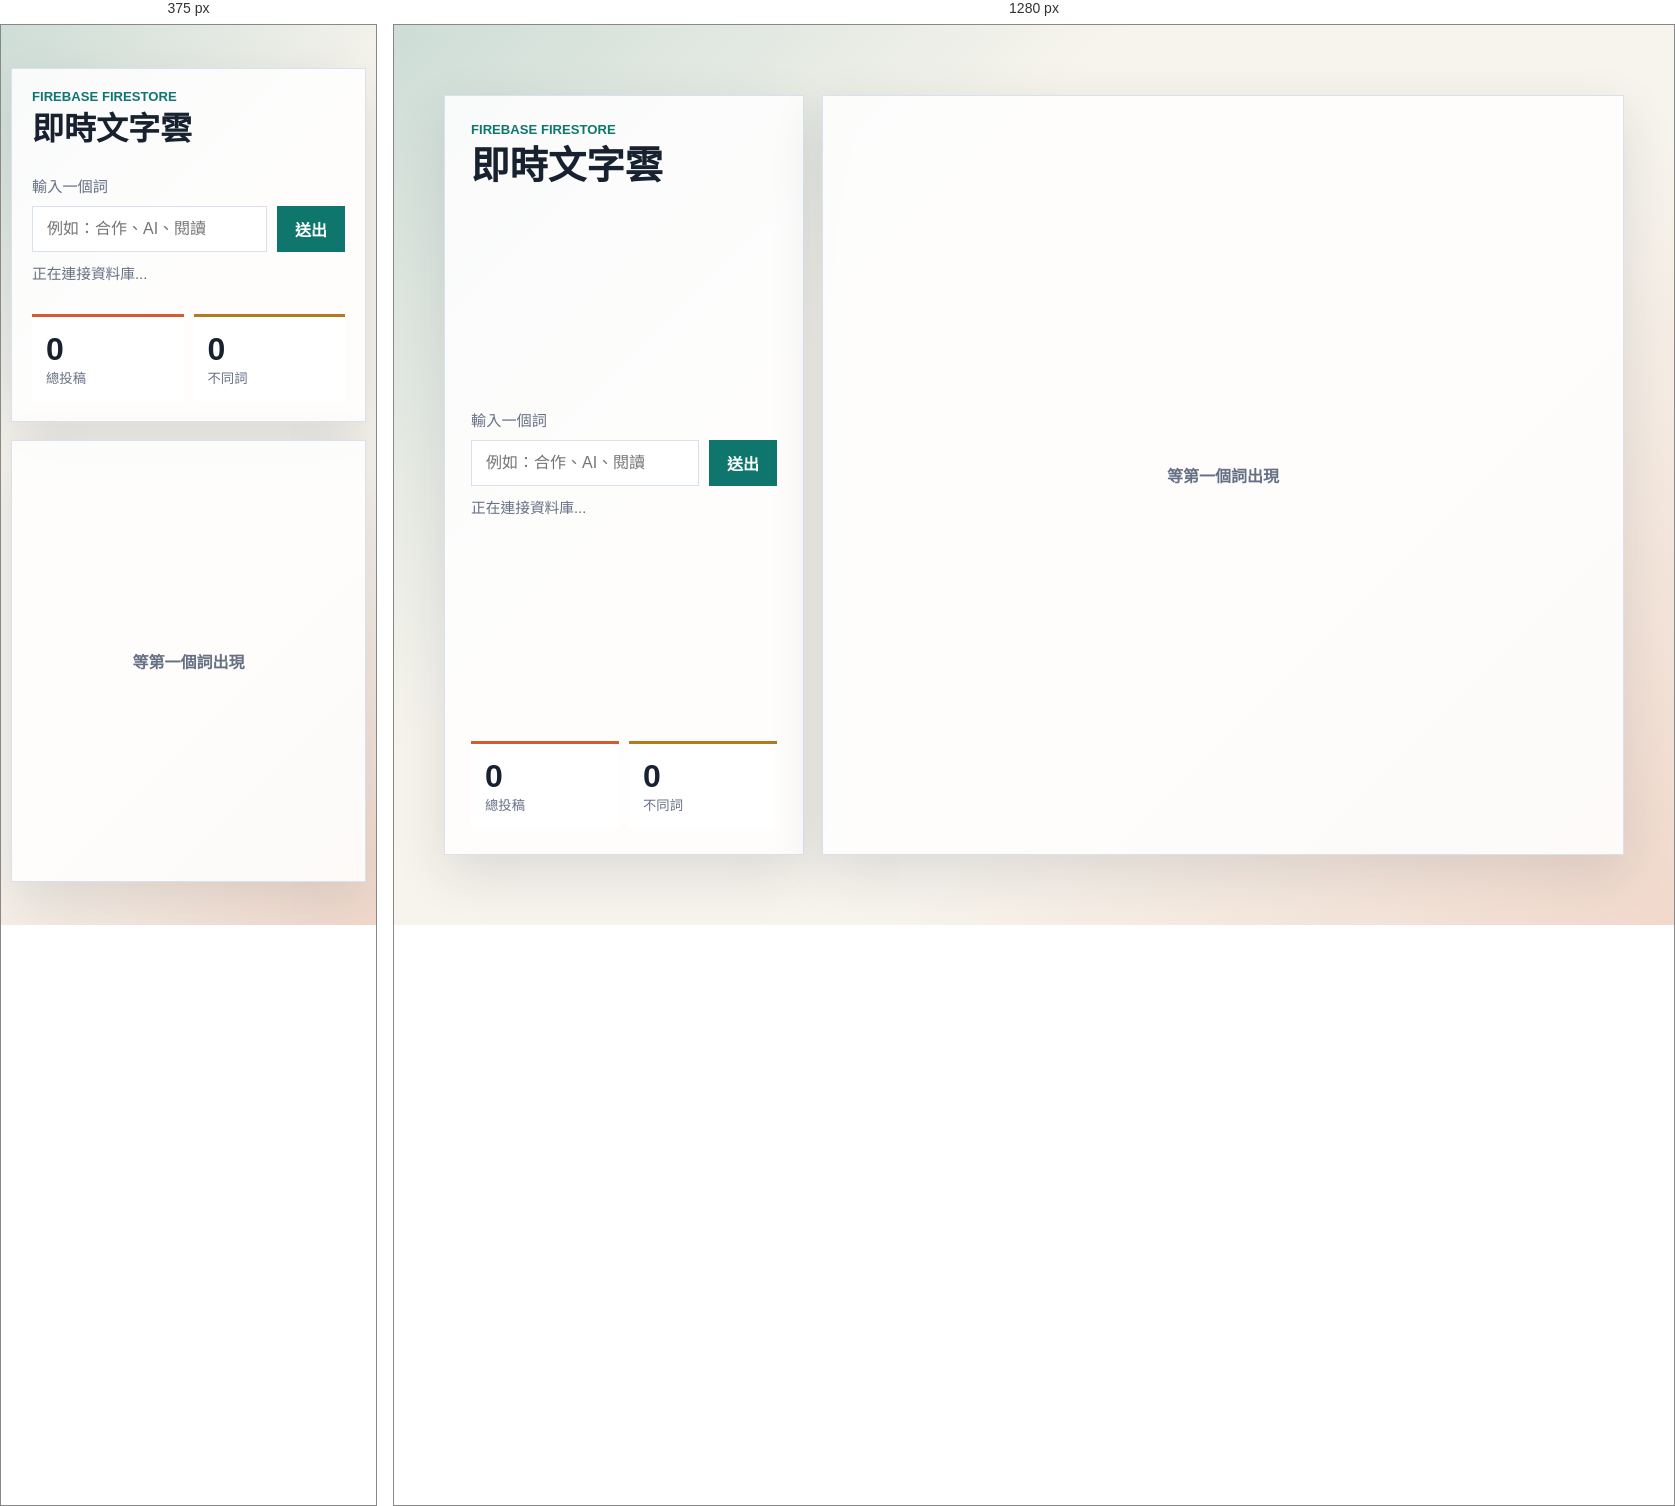
Rendered at 375 px and 1280 px, left to right.

<!-- file: index.html -->
<!doctype html>
<html lang="zh-Hant">
  <head>
    <meta charset="utf-8">
    <meta name="viewport" content="width=device-width, initial-scale=1">
    <title>即時文字雲</title>
    <link rel="stylesheet" href="styles.css">
  </head>
  <body>
    <main class="shell">
      <section class="workspace" aria-label="即時文字雲">
        <div class="panel input-panel">
          <div>
            <p class="eyebrow">Firebase Firestore</p>
            <h1>即時文字雲</h1>
          </div>

          <form id="wordForm" class="word-form">
            <label for="wordInput">輸入一個詞</label>
            <div class="input-row">
              <input id="wordInput" name="word" type="text" maxlength="24" autocomplete="off" placeholder="例如：合作、AI、閱讀">
              <button type="submit">送出</button>
            </div>
            <p id="status" class="status" role="status">正在連接資料庫...</p>
          </form>

          <div class="stats" aria-label="文字雲統計">
            <div>
              <span id="totalCount">0</span>
              <small>總投稿</small>
            </div>
            <div>
              <span id="uniqueCount">0</span>
              <small>不同詞</small>
            </div>
          </div>
        </div>

        <div class="cloud-stage">
          <svg id="cloud" role="img" aria-label="即時文字雲"></svg>
          <div id="emptyState" class="empty-state">等第一個詞出現</div>
        </div>
      </section>
    </main>

    <script src="https://cdn.jsdelivr.net/npm/d3@7"></script>
    <script src="https://cdn.jsdelivr.net/npm/d3-cloud@1/build/d3.layout.cloud.js"></script>
    <script type="module" src="app.js"></script>
  </body>
</html>


/* @media block from styles.css */
@media (max-width: 760px) {
  .shell {
    width: min(100% - 20px, 520px);
    padding: 10px 0;
  }

  .workspace {
    min-height: auto;
    grid-template-columns: 1fr;
  }

  .input-panel {
    padding: 20px;
  }

  h1 {
    font-size: 2rem;
  }

  .cloud-stage,
  #cloud {
    min-height: 440px;
  }
}